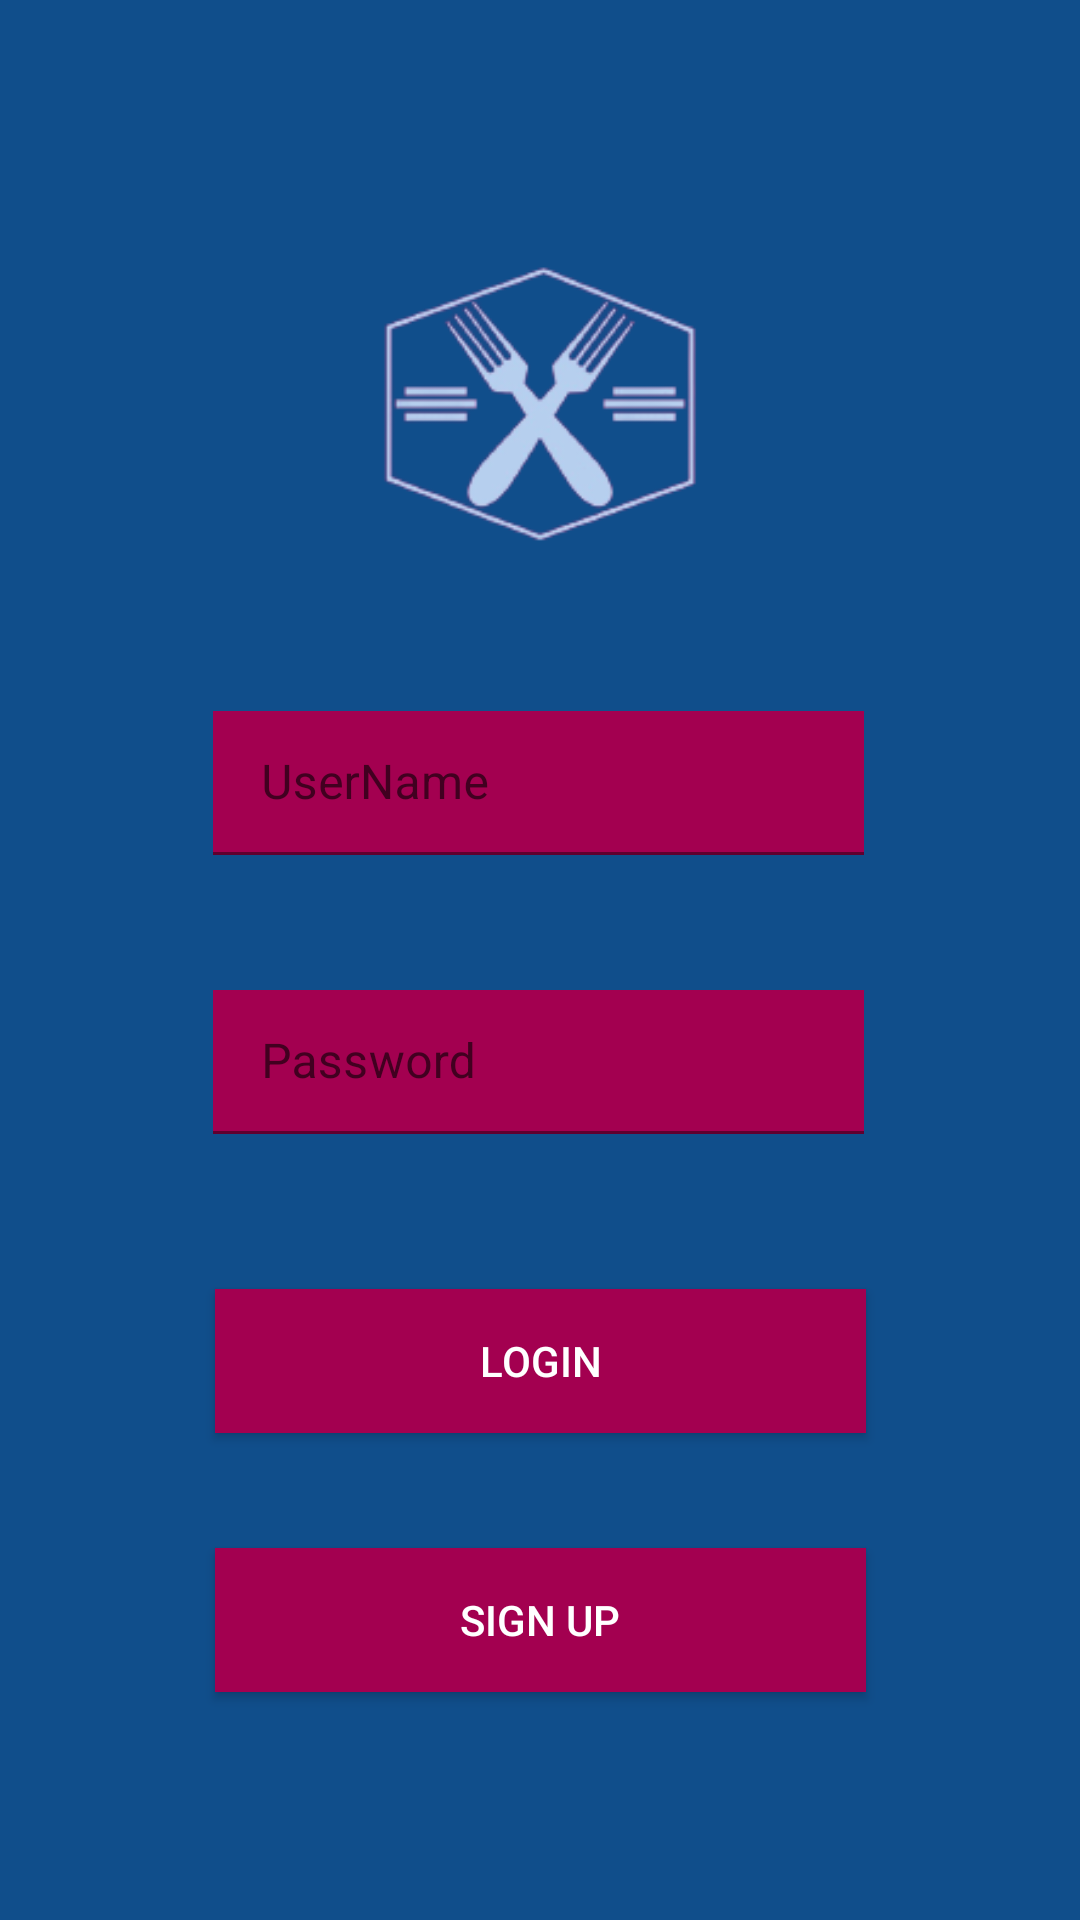

Produce the Android XML layout that renders to this screen, including the resource entries it uses.
<!-- AndroidManifest.xml: application theme Theme.RecyclerViewExInClass -->
<!-- res/layout/fragment_loginpage.xml -->
<?xml version="1.0" encoding="utf-8"?>
<layout xmlns:android="http://schemas.android.com/apk/res/android"
    xmlns:app="http://schemas.android.com/apk/res-auto"
    xmlns:tools="http://schemas.android.com/tools">

    <data>

    </data>

    <androidx.constraintlayout.widget.ConstraintLayout
        android:layout_width="match_parent"
        android:layout_height="match_parent"
        android:background="@color/dark_blue"
        android:gravity="center"
        android:orientation="vertical"
        android:padding="10dp"
        app:hintTextColor="@color/white"
        app:layout_constraintBottom_toBottomOf="parent"
        app:layout_constraintEnd_toEndOf="parent"
        app:layout_constraintStart_toStartOf="parent"
        app:layout_constraintTop_toTopOf="parent"
        tools:context=".MainActivity">

        <com.google.android.material.textfield.TextInputLayout
            android:id="@+id/textInputLayout"
            android:layout_width="217dp"
            android:layout_height="48dp"
            android:layout_marginBottom="64dp"

            app:hintTextColor="@color/white"
            app:layout_constraintBottom_toBottomOf="parent"
            app:layout_constraintEnd_toEndOf="parent"
            app:layout_constraintHorizontal_bias="0.497"
            app:layout_constraintStart_toStartOf="parent"
            app:layout_constraintTop_toTopOf="parent"
            app:layout_constraintVertical_bias="0.447">

            <com.google.android.material.textfield.TextInputEditText
                android:layout_width="217dp"
                android:layout_height="48dp"

                android:background="@color/purple"
                android:hint="UserName"
                android:textColorHint="@color/white" />
        </com.google.android.material.textfield.TextInputLayout>

        <Button
            android:id="@+id/btnLogin"
            android:layout_width="217dp"
            android:layout_height="48dp"
            android:layout_margin="10dp"
            android:layout_marginTop="16dp"
            android:layout_marginBottom="16dp"
            android:background="@color/purple"
            android:minHeight="48dp"
            android:text="Login"
            android:textColor="#fff"
            app:layout_constraintBottom_toBottomOf="parent"
            app:layout_constraintEnd_toEndOf="parent"
            app:layout_constraintStart_toStartOf="parent"
            app:layout_constraintTop_toTopOf="parent"
            app:layout_constraintVertical_bias="0.742" />

        <Button
            android:id="@+id/signup"
            android:layout_width="217dp"
            android:layout_height="48dp"
            android:layout_marginTop="16dp"
            android:background="@color/purple"
            android:minHeight="48dp"
            android:text="Sign Up"
            android:textColor="#fff"
            app:layout_constraintBottom_toBottomOf="parent"
            app:layout_constraintEnd_toEndOf="parent"
            app:layout_constraintStart_toStartOf="parent"
            app:layout_constraintTop_toTopOf="parent"
            app:layout_constraintVertical_bias="0.881" />

        <com.google.android.material.textfield.TextInputLayout
            android:id="@+id/textInputLayout2"
            android:layout_width="217dp"
            android:layout_height="48dp"

            android:layout_marginTop="32dp"
            android:layout_marginBottom="32dp"
            android:background="@color/purple"
            app:hintTextColor="@color/white"
            app:layout_constraintBottom_toBottomOf="parent"
            app:layout_constraintEnd_toEndOf="parent"
            app:layout_constraintHorizontal_bias="0.497"
            app:layout_constraintStart_toStartOf="parent"
            app:layout_constraintTop_toTopOf="parent"
            app:layout_constraintVertical_bias="0.567">

            <com.google.android.material.textfield.TextInputEditText
                android:layout_width="217dp"
                android:layout_height="48dp"
                android:background="@color/purple"
                android:hint="Password"

                android:textColorHint="#F8BBD0"
                app:hintTextColor="@color/white" />

        </com.google.android.material.textfield.TextInputLayout>

        <ImageView
            android:id="@+id/imageView3"
            android:layout_width="wrap_content"
            android:layout_height="wrap_content"
            app:layout_constraintBottom_toBottomOf="parent"
            app:layout_constraintEnd_toEndOf="parent"
            app:layout_constraintHorizontal_bias="0.473"
            app:layout_constraintStart_toStartOf="parent"
            app:layout_constraintTop_toTopOf="parent"
            app:layout_constraintVertical_bias="0.496"
            app:srcCompat="@drawable/whatsapp_image_2022_10_19_at_2_18_43_pm_removebg_preview" />


    </androidx.constraintlayout.widget.ConstraintLayout>
</layout>
<!-- resources referenced by this layout -->
<resources>
  <color name="dark_blue">#FF104e8b</color>
  <color name="purple">#FFA30050</color>
  <color name="white">#FFFFFFFF</color>
  <!-- drawable whatsapp_image_2022_10_19_at_2_18_43_pm_removebg_preview: png bitmap (drawable, 23604 bytes) -->
  <style name="Theme.RecyclerViewExInClass" parent="Theme.MaterialComponents.DayNight">
          
          <item name="colorPrimary">@color/purple_500</item>
          <item name="colorPrimaryVariant">@color/purple_700</item>
          <item name="colorOnPrimary">@color/white</item>
          
          <item name="colorSecondary">@color/teal_200</item>
          <item name="colorSecondaryVariant">@color/teal_700</item>
          <item name="colorOnSecondary">@color/black</item>
          
          <item name="android:statusBarColor">?attr/colorPrimaryVariant</item>
          
      </style>
  <color name="purple_500">#FF6200EE</color>
  <color name="purple_700">#FF3700B3</color>
  <color name="teal_200">#FF03DAC5</color>
  <color name="teal_700">#FF018786</color>
  <color name="black">#FF000000</color>
</resources>
